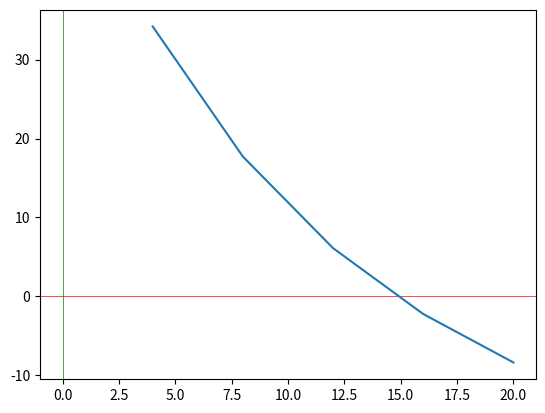

Reproduce this figure in Python.
import numpy as np
import matplotlib.pyplot as plt

t = 10
g = 9.81
v = 40
m = 68.1

# (PT2.4) on p.191
def f(c):
    return (g*m/c)*(1 - np.exp(-(c/m)*t)) - v

c = np.array([4,8,12,16,20])
fc = f(c)

print(f'f(14.75) = {f(14.75)}')

fig, ax = plt.subplots()
plt.axhline(0, color='red', linewidth=.5)   # x-axis
plt.axvline(0, color='green', linewidth=.5) # y-axis

ax.plot(c, fc)

plt.show()

